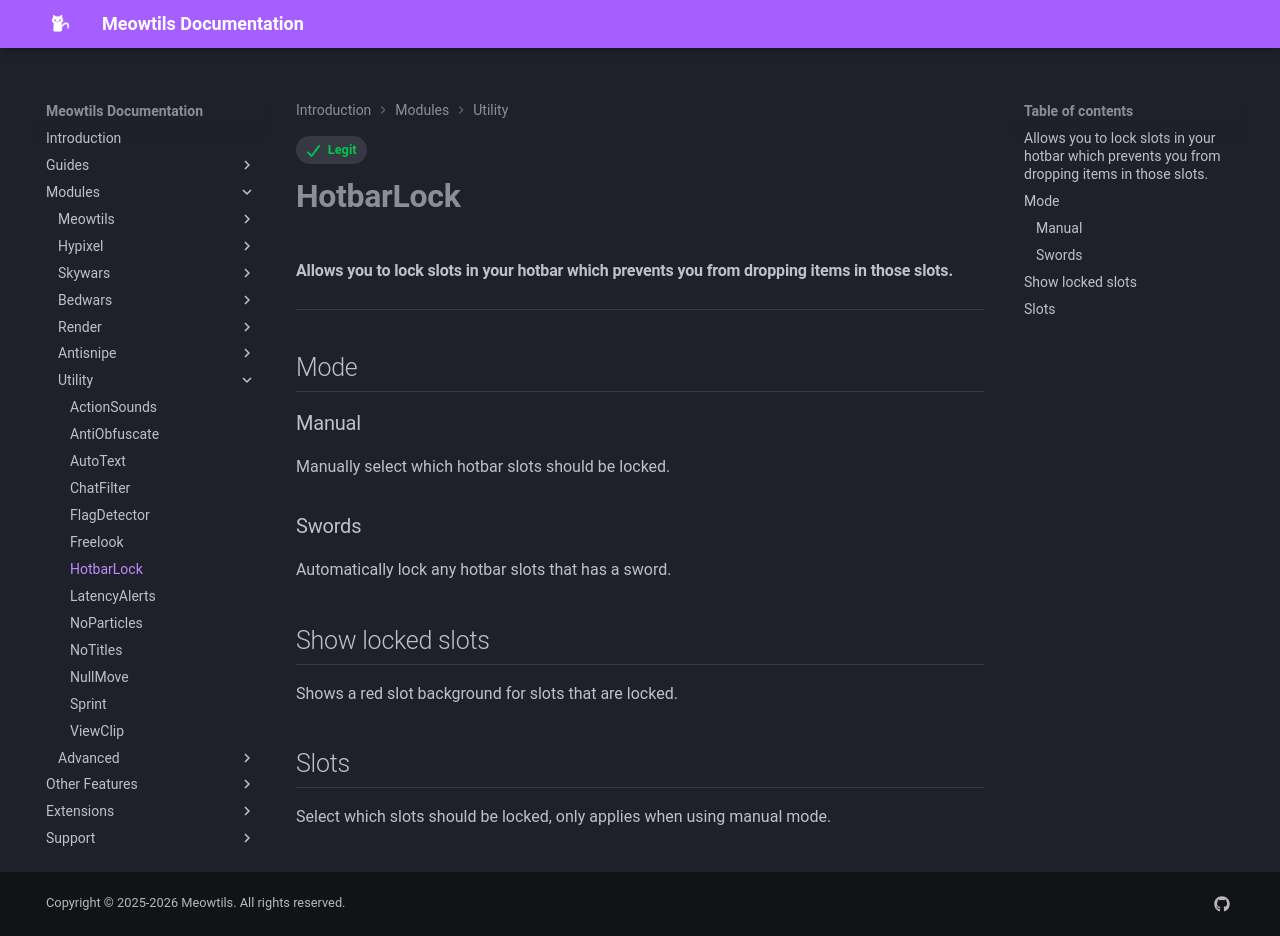

repository: femboytatp/meowtils-documentation · page: modules/utility/hotbarlock/index.html · generator: mkdocs

---
tags:
  - Legit
---

# **HotbarLock**

#### Allows you to lock slots in your hotbar which prevents you from dropping items in those slots.

---

## Mode

### Manual

Manually select which hotbar slots should be locked.

### Swords

Automatically lock any hotbar slots that has a sword.

## Show locked slots

Shows a red slot background for slots that are locked.

## Slots

Select which slots should be locked, only applies when using manual mode.
